2-way image classification set "images" from GitHub (geezerfluid/phishguard-ai); label vocabulary: legitimate, phishing.

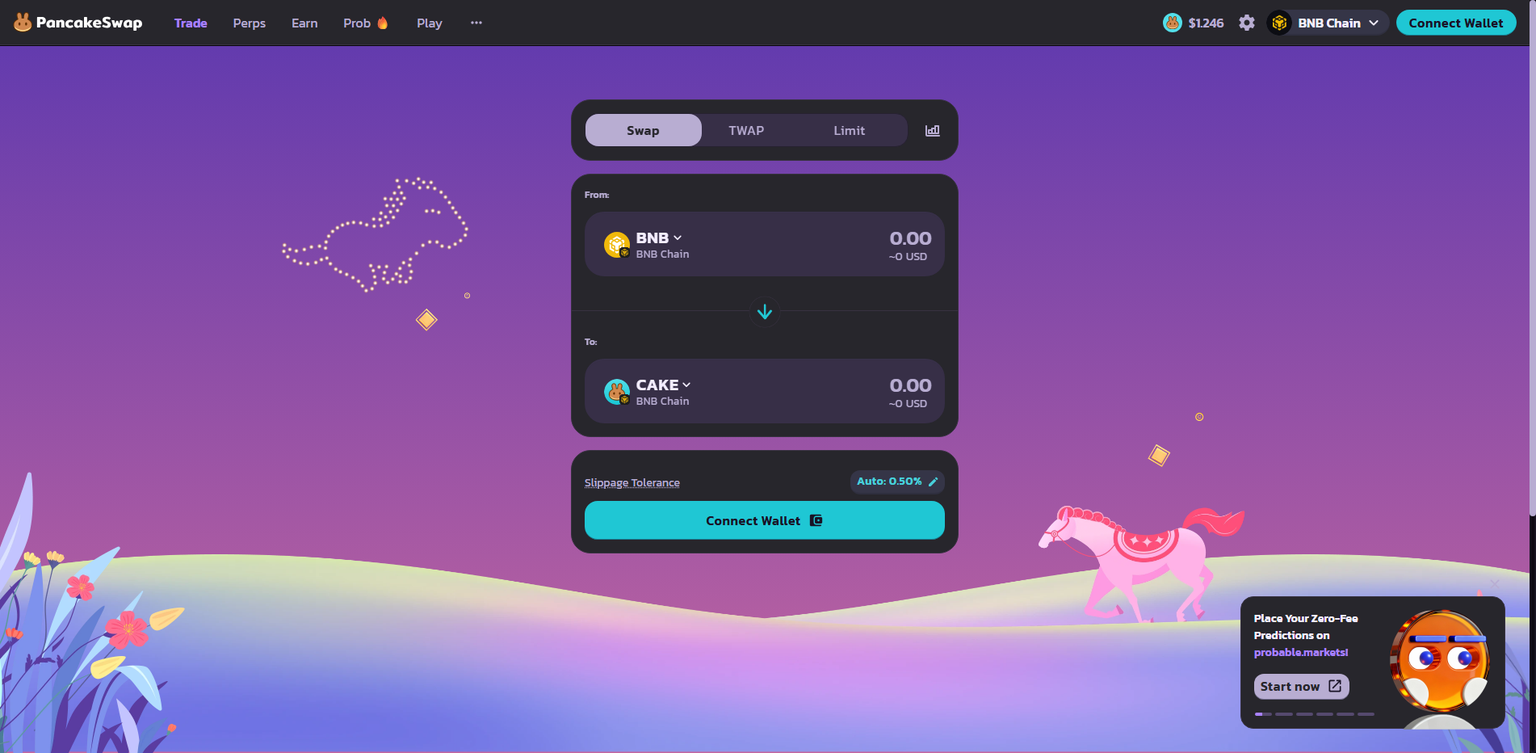
Label: phishing

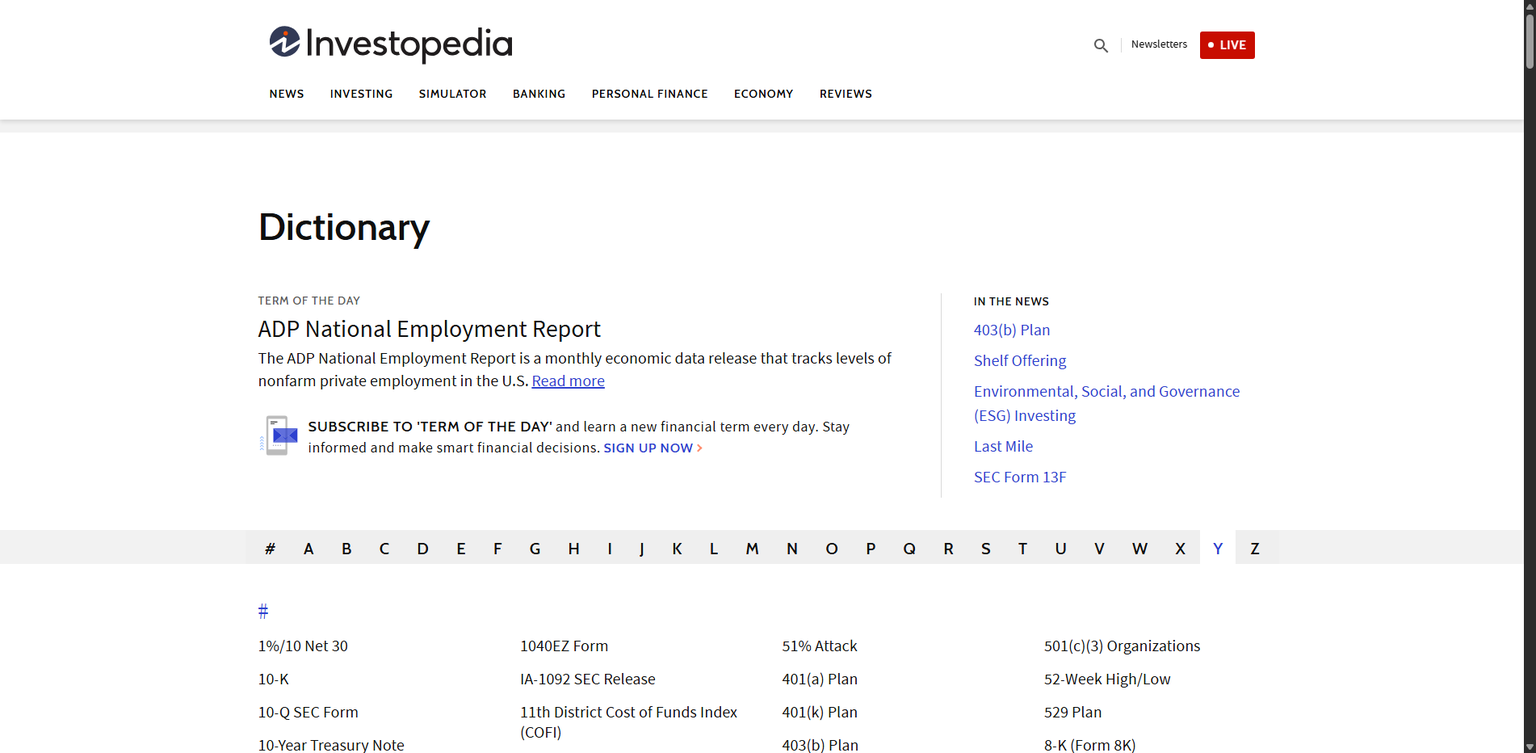
Label: legitimate

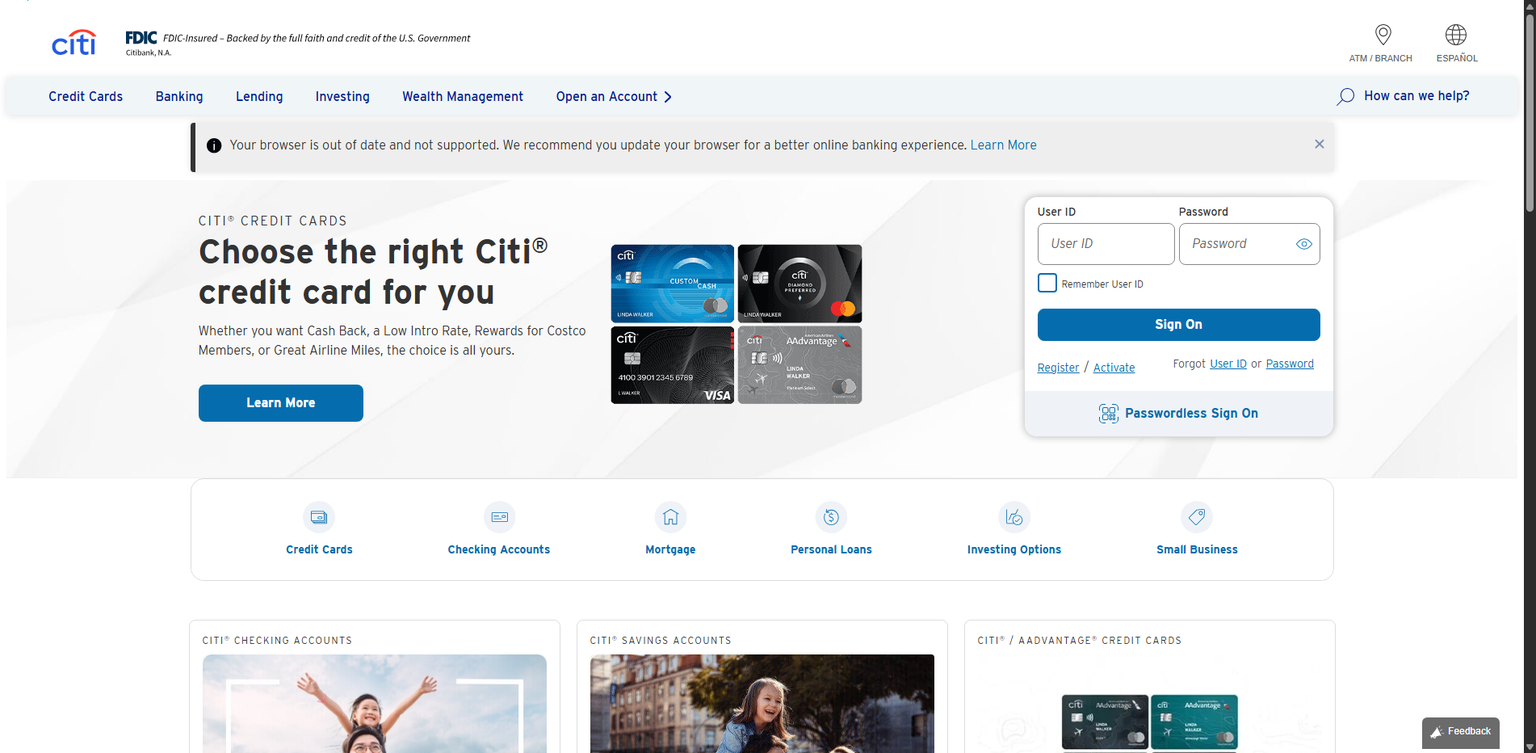
Label: legitimate

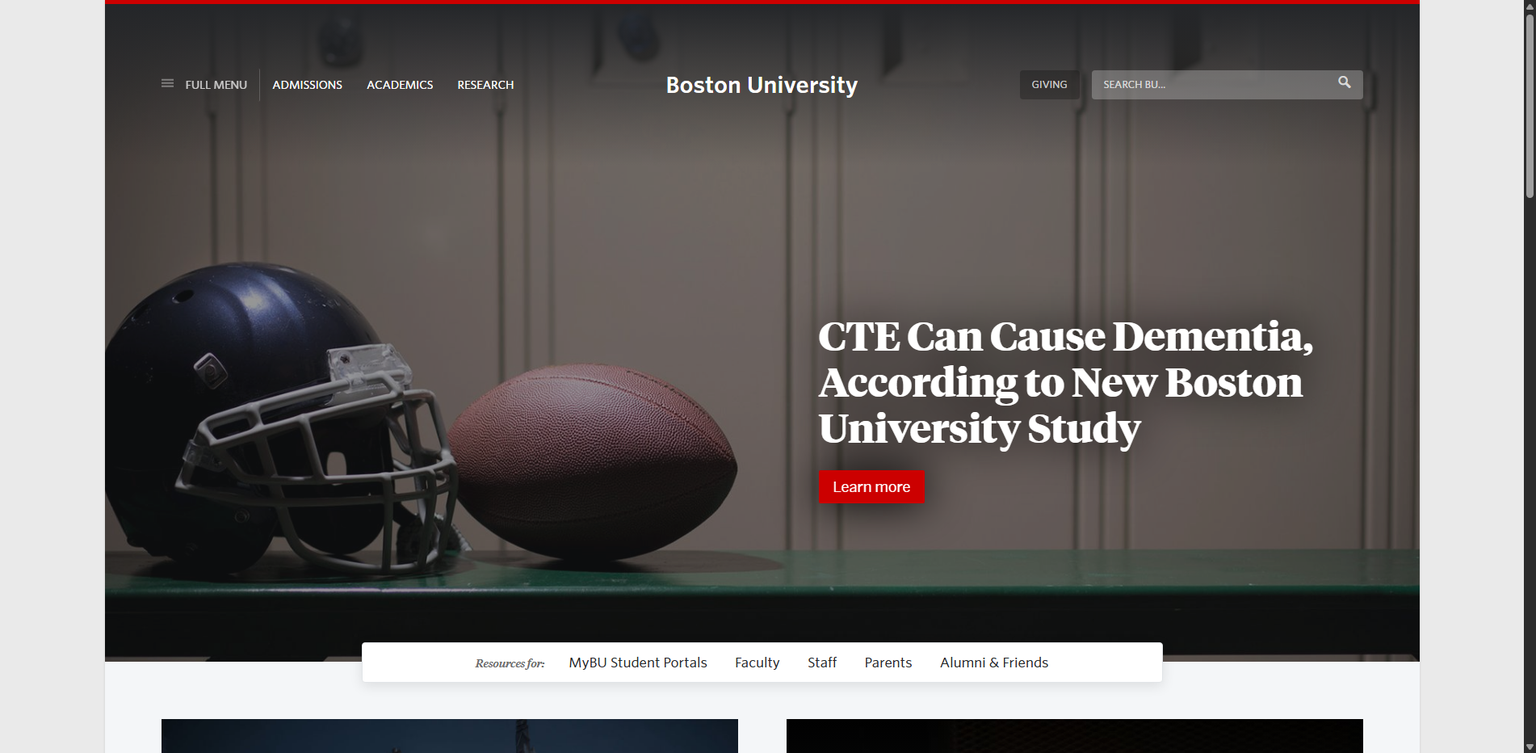
Label: legitimate

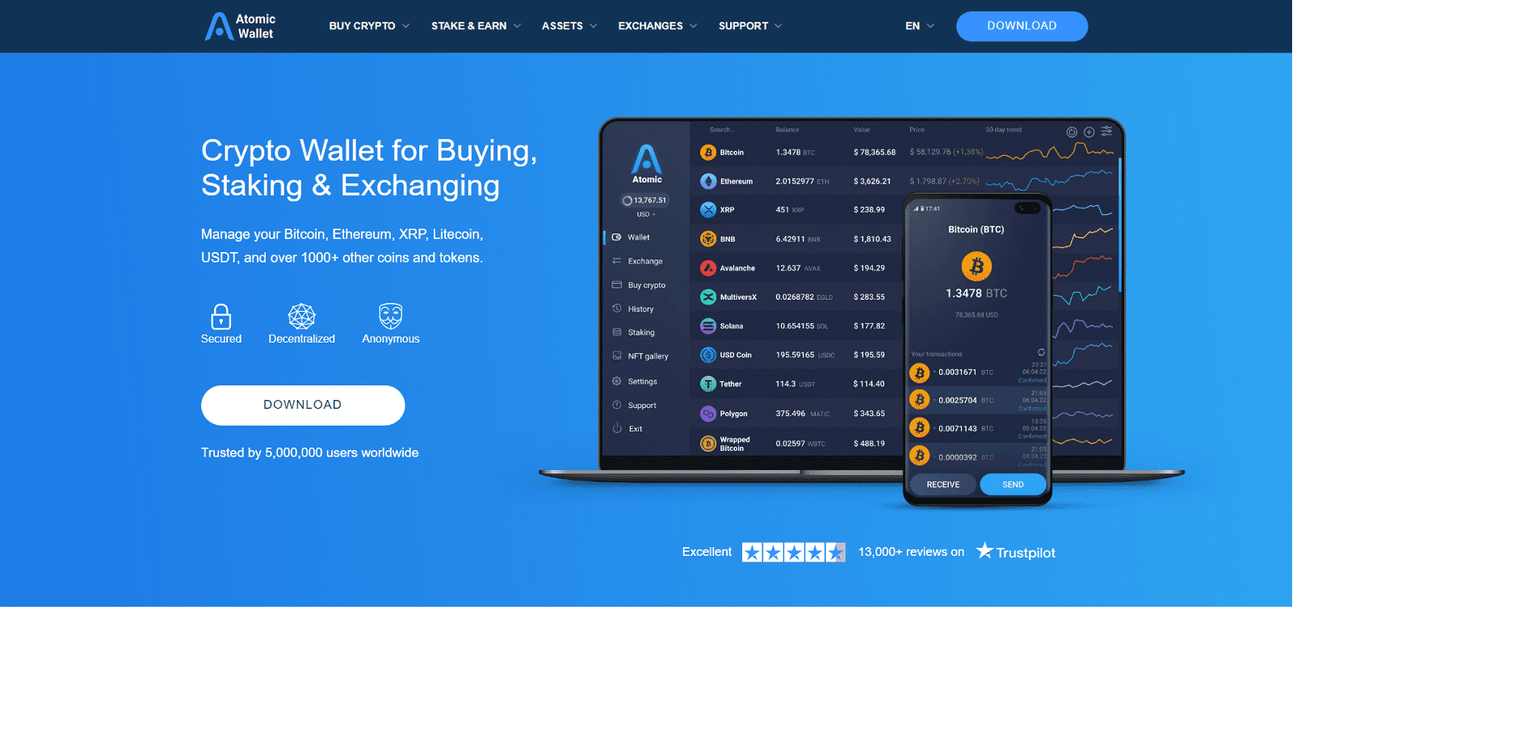
Label: phishing

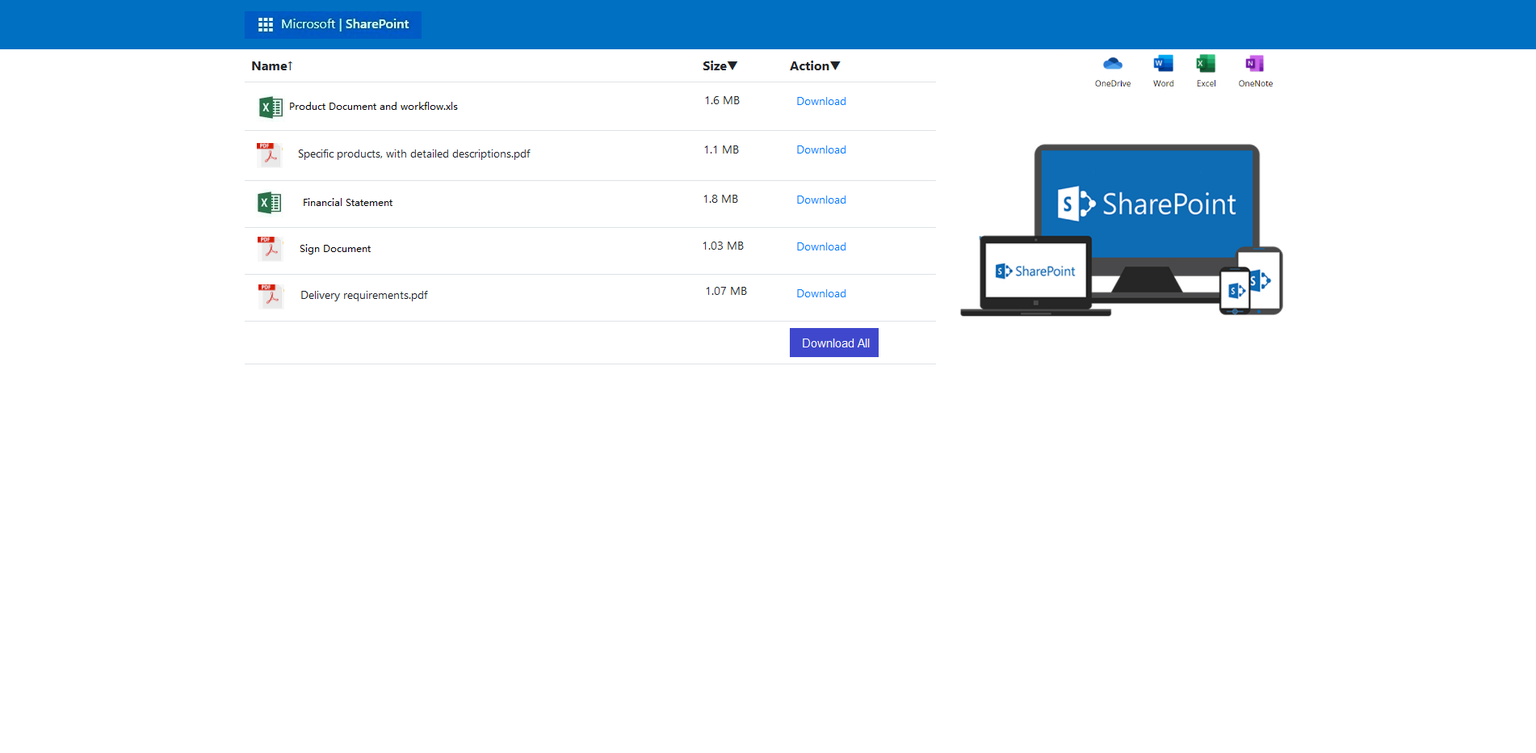
Label: phishing
